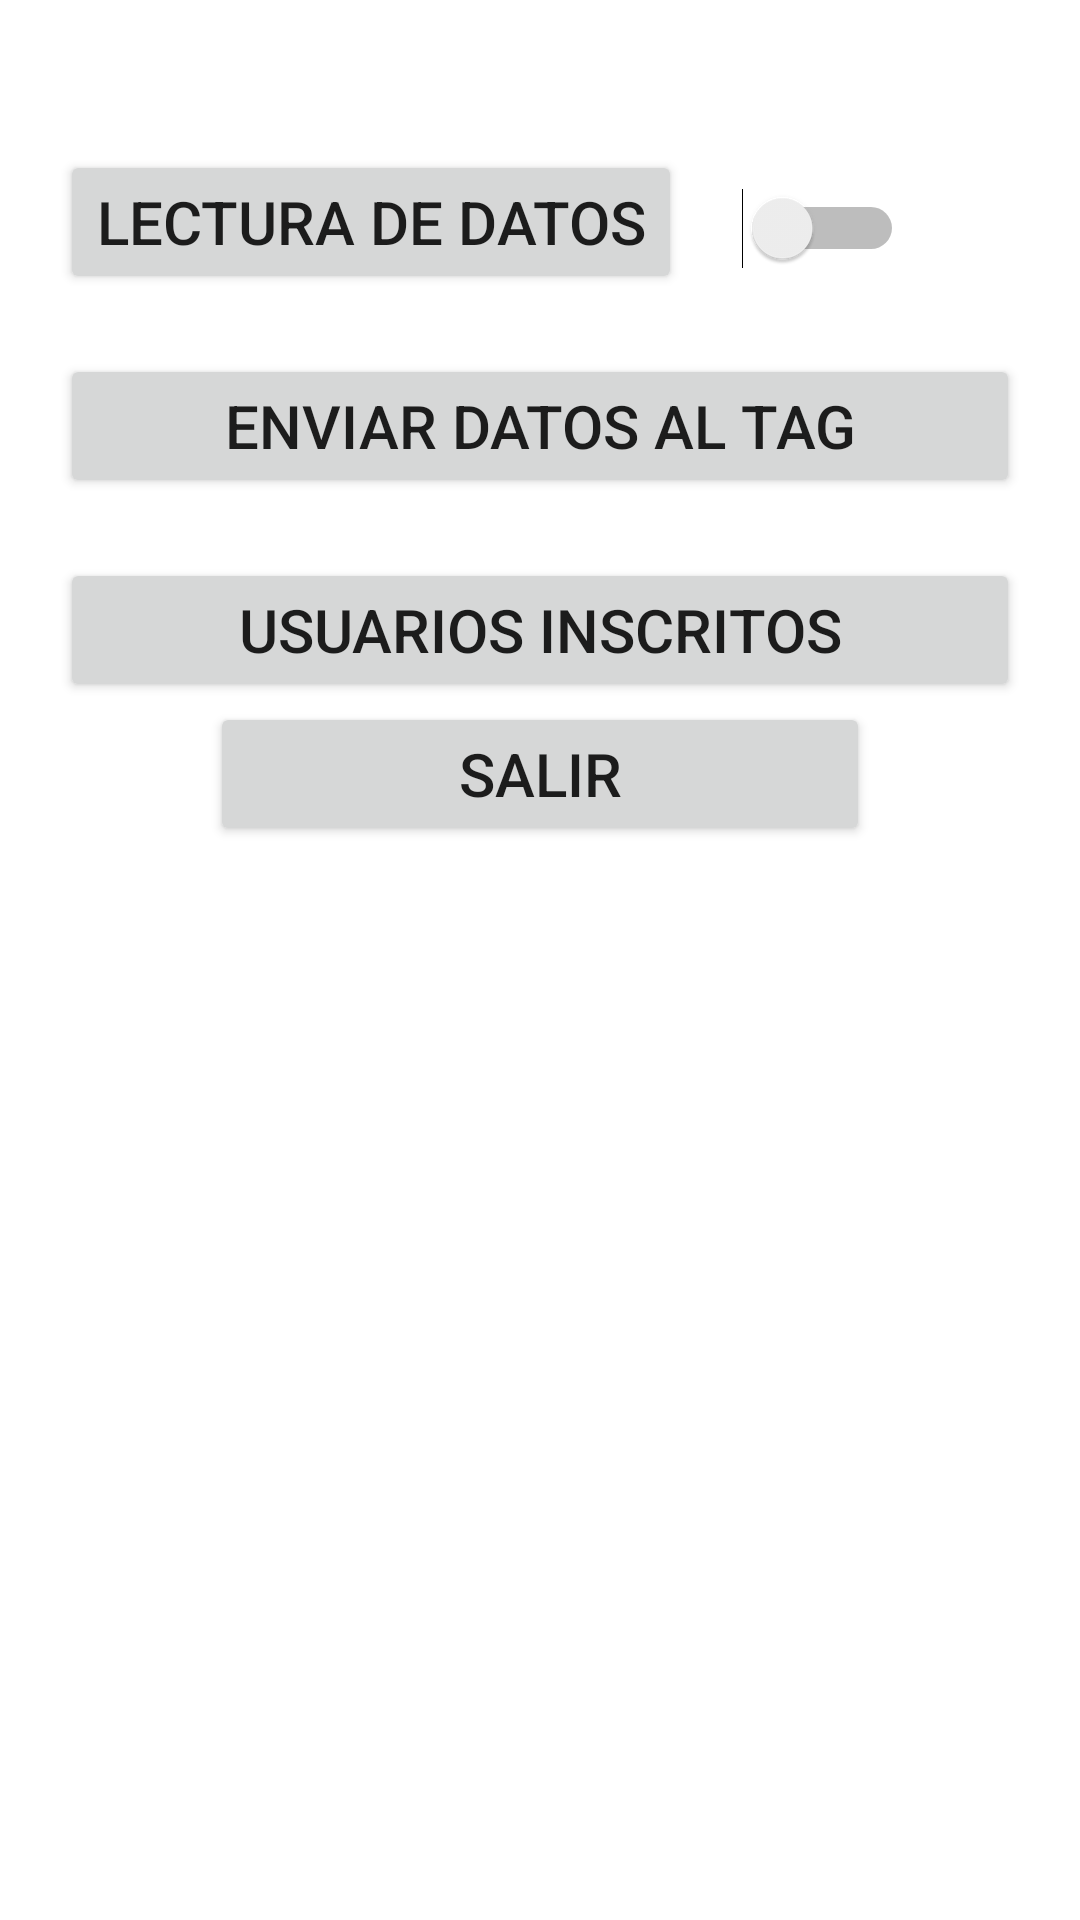

Android layout source for this screen:
<!-- AndroidManifest.xml: application theme Theme.Controlaccess2 -->
<!-- res/layout/activity_pantalla2.xml -->
<?xml version="1.0" encoding="utf-8"?>
<LinearLayout xmlns:android="http://schemas.android.com/apk/res/android"
    xmlns:app="http://schemas.android.com/apk/res-auto"
    xmlns:tools="http://schemas.android.com/tools"
    android:layout_width="match_parent"
    android:layout_height="match_parent"
    android:orientation="vertical"
    android:layout_margin="30dp"
    tools:context=".Pantalla2">

 <LinearLayout
     android:layout_width="wrap_content"
     android:layout_height="wrap_content"
     android:orientation="horizontal"
     android:layout_marginTop="30dp">
     <Button
         android:id="@+id/btnLecturaDatos"
         android:layout_width="wrap_content"
         android:layout_height="wrap_content"
         android:textSize="20dp"
         android:text="LECTURA DE DATOS"
         android:layout_marginVertical="20dp"
         android:layout_marginHorizontal="20dp"
         android:onClick="onclick"/>
     <Switch
         android:id="@+id/switch1"
         android:layout_width="match_parent"
         android:layout_height="wrap_content"
         android:layout_marginVertical="20dp"
        />

 </LinearLayout>

    <LinearLayout
        android:layout_width="match_parent"
        android:layout_height="wrap_content"
        android:orientation="vertical">

    <Button
        android:id="@+id/btnEnviarTag"
        android:layout_width="match_parent"
        android:layout_height="wrap_content"
        android:text="ENVIAR DATOS AL TAG"
        android:textSize="20dp"
        android:layout_marginHorizontal="20dp"
        android:onClick="onclick"/>

    <Button
        android:id="@+id/btnInscritos"
        android:layout_width="match_parent"
        android:layout_height="wrap_content"
        android:text="Usuarios inscritos"
        android:textSize="20dp"
        android:layout_marginTop="20dp"
        android:layout_marginHorizontal="20dp"
        android:onClick="onclick"/>


        <Button
        android:id="@+id/btnSalir"
        android:layout_width="match_parent"
        android:layout_height="wrap_content"
        android:text="salir"
        android:layout_marginHorizontal="70dp"
        android:textSize="20dp"
        android:onClick="onclick"/>
    </LinearLayout>

</LinearLayout>
<!-- resources referenced by this layout -->
<resources>
  <style name="Theme.Controlaccess2" parent="Theme.MaterialComponents.DayNight.DarkActionBar">
          
          <item name="colorPrimary">@color/purple_500</item>
          <item name="colorPrimaryVariant">@color/purple_700</item>
          <item name="colorOnPrimary">@color/white</item>
          
          <item name="colorSecondary">@color/teal_200</item>
          <item name="colorSecondaryVariant">@color/teal_700</item>
          <item name="colorOnSecondary">@color/black</item>
          
          <item name="android:statusBarColor" tools:targetApi="l">?attr/colorPrimaryVariant</item>
          
      </style>
  <!-- not gathered from this repository: default colours our renderer supplied (Android Studio template values) -->
  <color name="purple_500">#FF6200EE</color>
  <color name="purple_700">#FF3700B3</color>
  <color name="teal_200">#FF03DAC5</color>
  <color name="teal_700">#FF018786</color>
  <color name="black">#FF000000</color>
  <color name="white">#FFFFFFFF</color>
</resources>
